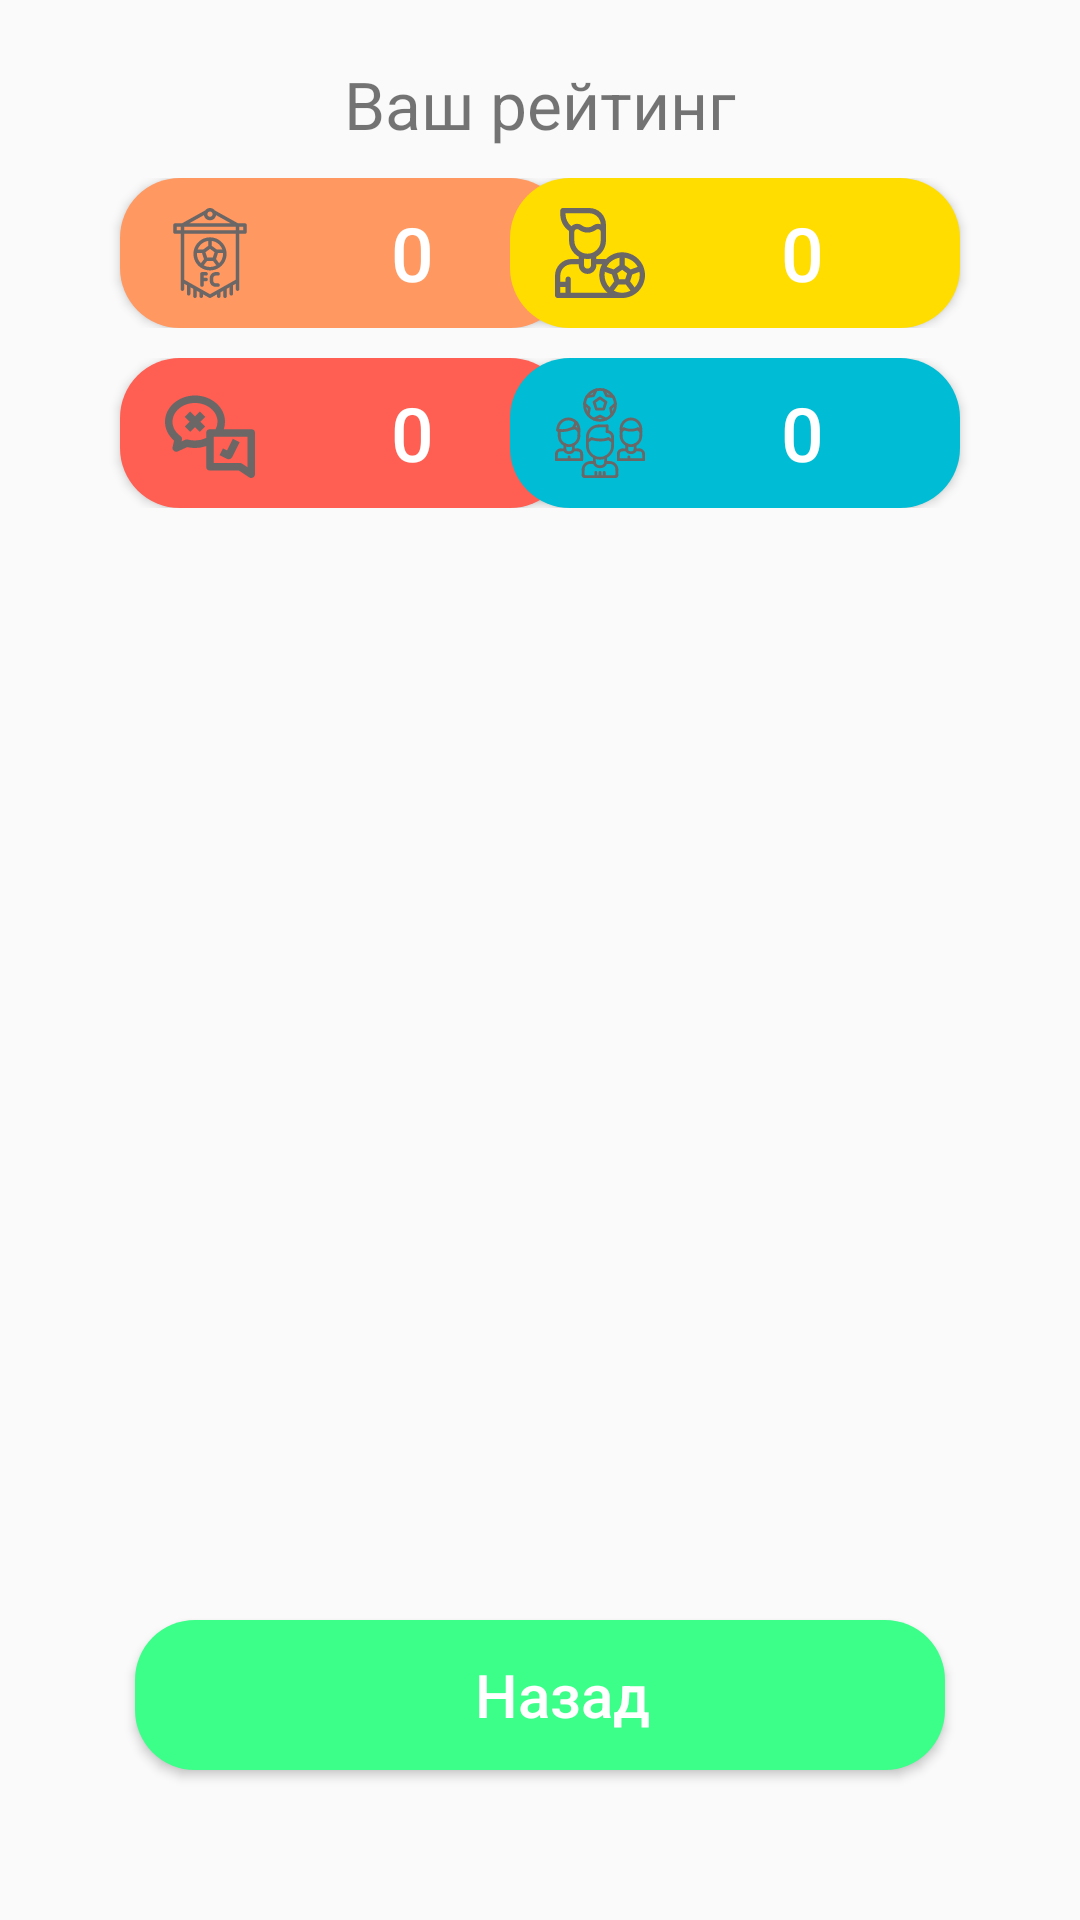

This screen was rendered from an Android layout file. Write that file and the resources it references.
<!-- AndroidManifest.xml: application theme AppTheme -->
<!-- res/layout/activity_rating.xml -->
<?xml version="1.0" encoding="utf-8"?>
<RelativeLayout xmlns:android="http://schemas.android.com/apk/res/android"
    xmlns:app="http://schemas.android.com/apk/res-auto"
    xmlns:tools="http://schemas.android.com/tools"
    android:layout_width="match_parent"
    android:layout_height="match_parent"
    tools:context=".SelectModeActivity">

    <TextView
        android:visibility="gone"
        android:layout_width="wrap_content"
        android:layout_height="wrap_content"
        android:layout_centerHorizontal="true"
        android:text="Глобальный рейтинг"
        android:textSize="22dp"
        android:textAlignment="center"
        android:layout_marginTop="40dp"/>

    <RelativeLayout
        android:visibility="gone"
        android:layout_width="wrap_content"
        android:layout_height="wrap_content"
        android:id="@+id/str1"
        android:layout_marginTop="80dp">

        <Button
            android:id="@+id/btnModeLogo"
            android:layout_width="150dp"
            android:layout_height="150dp"
            android:textSize="20sp"
            android:background="@drawable/button_orange"
            android:drawableTop="@drawable/ic_football"
            android:paddingTop="15dp"
            android:textAllCaps="false"
            android:layout_alignParentStart="true"
            android:layout_marginLeft="40dp"
            android:text="Логотипы"
            android:textColor="#FFFFFF" />

        <Button
            android:id="@+id/btnModePlayer"
            android:layout_width="150dp"
            android:layout_height="150dp"
            android:textSize="20sp"
            android:background="@drawable/button_yellow"
            android:drawableTop="@drawable/ic_football_player"
            android:paddingTop="15dp"
            android:textAllCaps="false"
            android:layout_alignParentEnd="true"
            android:layout_marginRight="40dp"
            android:text="Игроки"
            android:textColor="#FFFFFF" />

    </RelativeLayout>

    <RelativeLayout
        android:visibility="gone"
        android:layout_width="wrap_content"
        android:layout_height="wrap_content"
        android:layout_marginTop="10dp"
        android:id="@+id/str2"
        android:layout_below="@id/str1">

        <Button
            android:id="@+id/btn3"
            android:layout_width="150dp"
            android:layout_height="150dp"
            android:textSize="20dp"
            android:background="@drawable/button_red"
            android:drawableTop="@drawable/ic_true"
            android:paddingTop="15dp"
            android:textAllCaps="false"
            android:layout_alignParentStart="true"
            android:layout_marginLeft="40dp"
            android:text="Правда | Ложь"
            android:textColor="#FFFFFF" />

        <Button
            android:id="@+id/btn4"
            android:layout_width="150dp"
            android:layout_height="150dp"
            android:layout_alignParentEnd="true"
            android:layout_marginRight="40dp"
            android:background="@drawable/button_blue"
            android:drawableTop="@drawable/ic_team"
            android:paddingTop="15dp"
            android:text="Одноклубники"
            android:textAllCaps="false"
            android:textColor="#FFFFFF"
            android:textSize="20dp" />

    </RelativeLayout>

    <TextView
        android:id="@+id/tbYouRating"
        android:layout_width="wrap_content"
        android:layout_height="wrap_content"
        android:layout_centerHorizontal="true"
        android:text="Ваш рейтинг"
        android:textSize="22dp"
        android:layout_below="@id/str2"
        android:textAlignment="center"
        android:layout_marginTop="20dp"/>

    <RelativeLayout
        android:layout_width="wrap_content"
        android:layout_height="wrap_content"
        android:layout_marginTop="10dp"
        android:id="@+id/str3"
        android:layout_below="@id/tbYouRating">

        <Button
            android:id="@+id/btnLogoRating"
            android:layout_width="150dp"
            android:layout_height="50dp"
            android:layout_alignParentStart="true"
            android:layout_marginLeft="40dp"
            android:background="@drawable/button_orange"
            android:clickable="false"
            android:drawableStart="@drawable/ic_football_small"
            android:paddingStart="15dp"
            android:text="0"
            android:textAllCaps="false"
            android:textColor="#FFFFFF"
            android:textSize="25dp" />

        <Button
            android:id="@+id/btnPlayerRating"
            android:layout_width="150dp"
            android:layout_height="50dp"
            android:layout_alignParentEnd="true"
            android:layout_marginRight="40dp"
            android:background="@drawable/button_yellow"
            android:clickable="false"
            android:drawableStart="@drawable/ic_football_player_small"
            android:paddingStart="15dp"
            android:text="0"
            android:textAllCaps="false"
            android:textColor="#FFFFFF"
            android:textSize="25dp" />

    </RelativeLayout>

    <RelativeLayout
        android:layout_width="wrap_content"
        android:layout_height="wrap_content"
        android:layout_marginTop="10dp"
        android:id="@+id/str4"
        android:layout_below="@id/str3">

        <Button
            android:id="@+id/btnTrueFalseRating"
            android:layout_width="150dp"
            android:layout_height="50dp"
            android:layout_alignParentStart="true"
            android:layout_marginLeft="40dp"
            android:background="@drawable/button_red"
            android:clickable="false"
            android:drawableStart="@drawable/ic_true_small"
            android:paddingStart="15dp"
            android:text="0"
            android:textAllCaps="false"
            android:textColor="#FFFFFF"
            android:textSize="25dp" />

        <Button
            android:id="@+id/btnTeammateRating"
            android:layout_width="150dp"
            android:layout_height="50dp"
            android:layout_alignParentEnd="true"
            android:layout_marginRight="40dp"
            android:background="@drawable/button_blue"
            android:clickable="false"
            android:drawableStart="@drawable/ic_team_small"
            android:paddingStart="15dp"
            android:text="0"
            android:textAllCaps="false"
            android:textColor="#FFFFFF"
            android:textSize="25dp" />

    </RelativeLayout>



    <Button
        android:id="@+id/btnBack"
        android:layout_width="270dp"
        android:layout_height="50dp"
        android:layout_alignParentBottom="true"
        android:layout_centerHorizontal="true"
        android:background="@drawable/button_green"
        android:drawableStart="@drawable/ic_baseline_arrow_back_24"
        android:paddingStart="15dp"
        android:text="Назад"
        android:layout_marginBottom="50dp"
        android:textAllCaps="false"
        android:textColor="#FFFFFF"
        android:textSize="20sp" />

</RelativeLayout>
<!-- resources referenced by this layout -->
<resources>
  <!-- drawable button_blue (drawable) -->
  <?xml version="1.0" encoding="utf-8"?>
  <shape android:shape="rectangle" xmlns:android="http://schemas.android.com/apk/res/android">
      <corners android:radius="20dp"/>
      <solid android:color="#00BCD4"/>
  </shape>
  <!-- drawable button_green (drawable) -->
  <?xml version="1.0" encoding="utf-8"?>
  <shape android:shape="rectangle" xmlns:android="http://schemas.android.com/apk/res/android">
      <corners android:radius="20dp"/>
      <solid android:color="@color/light_green"/>
  </shape>
  <!-- drawable button_orange (drawable) -->
  <?xml version="1.0" encoding="utf-8"?>
  <shape android:shape="rectangle" xmlns:android="http://schemas.android.com/apk/res/android">
      <corners android:radius="20dp"/>
      <solid android:color="#FF9861"/>
  </shape>
  <!-- drawable button_red (drawable) -->
  <?xml version="1.0" encoding="utf-8"?>
  <shape android:shape="rectangle" xmlns:android="http://schemas.android.com/apk/res/android">
      <corners android:radius="20dp"/>
      <solid android:color="#FF5E52"/>
  </shape>
  <!-- drawable button_yellow (drawable) -->
  <?xml version="1.0" encoding="utf-8"?>
  <shape android:shape="rectangle" xmlns:android="http://schemas.android.com/apk/res/android">
      <corners android:radius="20dp"/>
      <solid android:color="#FFDD00"/>
  </shape>
  <!-- drawable ic_true (drawable) -->
  <vector android:height="70dp" android:viewportHeight="192"
      android:viewportWidth="192" android:width="70dp" xmlns:android="http://schemas.android.com/apk/res/android">
      <path android:fillColor="#FFFFFF" android:pathData="m74.343,50.343 l-10.343,10.343 -10.343,-10.343 -11.314,11.314 10.343,10.343 -10.343,10.343 11.314,11.314 10.343,-10.343 10.343,10.343 11.314,-11.314 -10.343,-10.343 10.343,-10.343z"/>
      <path android:fillColor="#FFFFFF" android:pathData="m184,88h-58.64a49.434,49.434 0,0 0,2.64 -16c0,-30.879 -28.71,-56 -64,-56s-64,25.121 -64,56c0,15.272 6.992,29.647 19.36,40.155l-3.166,14.092a8.073,8.073 0,0 0,11.155 9.019l19.955,-9.2a72.833,72.833 0,0 0,40.696 -2.142v44.076a8,8 0,0 0,8 8h61.578l21.985,14.656a8.074,8.074 0,0 0,12.437 -6.656v-88a8,8 0,0 0,-8 -8zM64,112a56.5,56.5 0,0 1,-15.293 -2.093,8 8,0 0,0 -5.514,0.436l-7.839,3.614 0.728,-3.241a8,8 0,0 0,-3.171 -8.274c-10.747,-7.642 -16.911,-18.735 -16.911,-30.442 0,-22.056 21.533,-40 48,-40s48,17.944 48,40a33.978,33.978 0,0 1,-4.031 16h-11.969a8,8 0,0 0,-8 8v10.6a55.27,55.27 0,0 1,-24 5.4zM176,169.052 L164.438,161.344a8,8 0,0 0,-4.438 -1.344h-56v-56h72z"/>
      <path android:fillColor="#FFFFFF" android:pathData="m135.994,152a8,8 0,0 0,7.161 -4.424l16,-32 -14.31,-7.156 -12.423,24.845 -8.844,-4.422 -7.156,14.31 16,8a7.976,7.976 0,0 0,3.572 0.847z"/>
  </vector>
  <style name="AppTheme" parent="Theme.AppCompat.Light.NoActionBar">
          
          <item name="colorPrimary">@color/light_green</item>
          <item name="colorPrimaryDark">@color/light_green</item>
          <item name="colorAccent">@color/light_green</item>
      </style>
  <color name="light_green">#FF3BFF89</color>
</resources>
